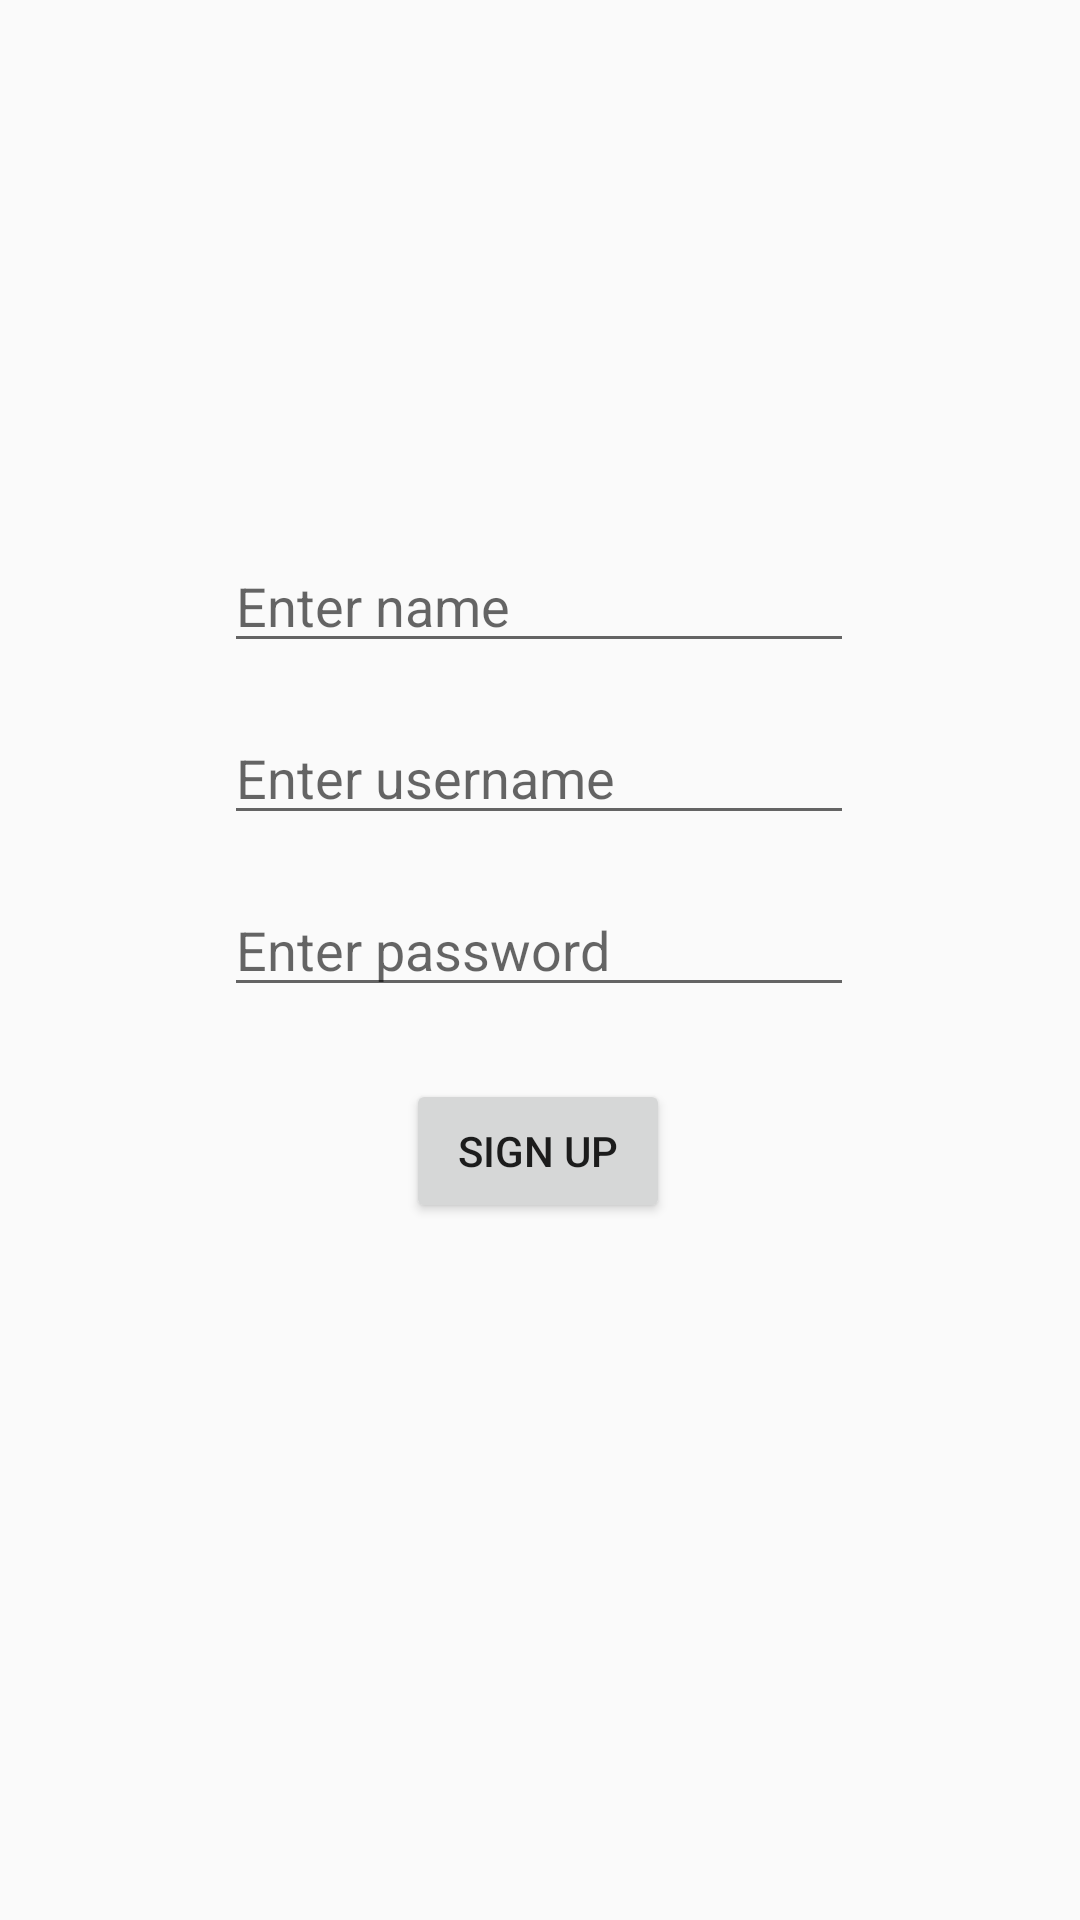

Write the Android layout XML for this screen, with the resource values it uses.
<!-- AndroidManifest.xml: application theme Theme.BurgerMenu -->
<!-- res/layout/activity_sign_up.xml -->
<?xml version="1.0" encoding="utf-8"?>
<androidx.constraintlayout.widget.ConstraintLayout xmlns:android="http://schemas.android.com/apk/res/android"
    xmlns:app="http://schemas.android.com/apk/res-auto"
    xmlns:tools="http://schemas.android.com/tools"
    android:layout_width="match_parent"
    android:layout_height="match_parent"
    tools:context=".SignUpActivity">

    <EditText
        android:id="@+id/name"
        android:layout_width="wrap_content"
        android:layout_height="wrap_content"
        android:ems="10"
        android:inputType="textPersonName"
        android:hint="Enter name"
        app:layout_constraintBottom_toBottomOf="parent"
        app:layout_constraintEnd_toEndOf="parent"
        app:layout_constraintHorizontal_bias="0.497"
        app:layout_constraintStart_toStartOf="parent"
        app:layout_constraintTop_toTopOf="parent"
        app:layout_constraintVertical_bias="0.3" />

    <EditText
        android:id="@+id/username"
        android:layout_width="wrap_content"
        android:layout_height="wrap_content"
        android:layout_marginTop="16dp"
        android:ems="10"
        android:inputType="textPersonName"
        android:hint="Enter username"
        app:layout_constraintEnd_toEndOf="parent"
        app:layout_constraintHorizontal_bias="0.497"
        app:layout_constraintStart_toStartOf="parent"
        app:layout_constraintTop_toBottomOf="@+id/name" />

    <EditText
        android:id="@+id/password"
        android:layout_width="wrap_content"
        android:layout_height="wrap_content"
        android:layout_marginTop="16dp"
        android:ems="10"
        android:inputType="textPersonName"
        android:hint="Enter password"
        app:layout_constraintEnd_toEndOf="parent"
        app:layout_constraintHorizontal_bias="0.497"
        app:layout_constraintStart_toStartOf="parent"
        app:layout_constraintTop_toBottomOf="@+id/username" />

    <Button
        android:id="@+id/button"
        android:layout_width="wrap_content"
        android:layout_height="wrap_content"
        android:layout_marginTop="24dp"
        android:text="SIGN UP"
        android:onClick="btnSignUpClicked"
        app:layout_constraintEnd_toEndOf="parent"
        app:layout_constraintHorizontal_bias="0.498"
        app:layout_constraintStart_toStartOf="parent"
        app:layout_constraintTop_toBottomOf="@+id/password" />
</androidx.constraintlayout.widget.ConstraintLayout>
<!-- resources referenced by this layout -->
<resources>
  <style name="Theme.BurgerMenu" parent="Theme.AppCompat.Light.NoActionBar">
          
          <item name="colorPrimary">@color/purple_500</item>
          <item name="colorPrimaryVariant">@color/purple_700</item>
          <item name="colorOnPrimary">@color/white</item>
          
          <item name="colorSecondary">@color/teal_200</item>
          <item name="colorSecondaryVariant">@color/teal_700</item>
          <item name="colorOnSecondary">@color/black</item>
          
          <item name="android:statusBarColor" tools:targetApi="l">?attr/colorPrimaryVariant</item>
          
      </style>
  <!-- not gathered from this repository: default colours our renderer supplied (Android Studio template values) -->
  <color name="purple_500">#FF6200EE</color>
  <color name="purple_700">#FF3700B3</color>
  <color name="teal_200">#FF03DAC5</color>
  <color name="teal_700">#FF018786</color>
  <color name="black">#FF000000</color>
  <color name="white">#FFFFFFFF</color>
</resources>
